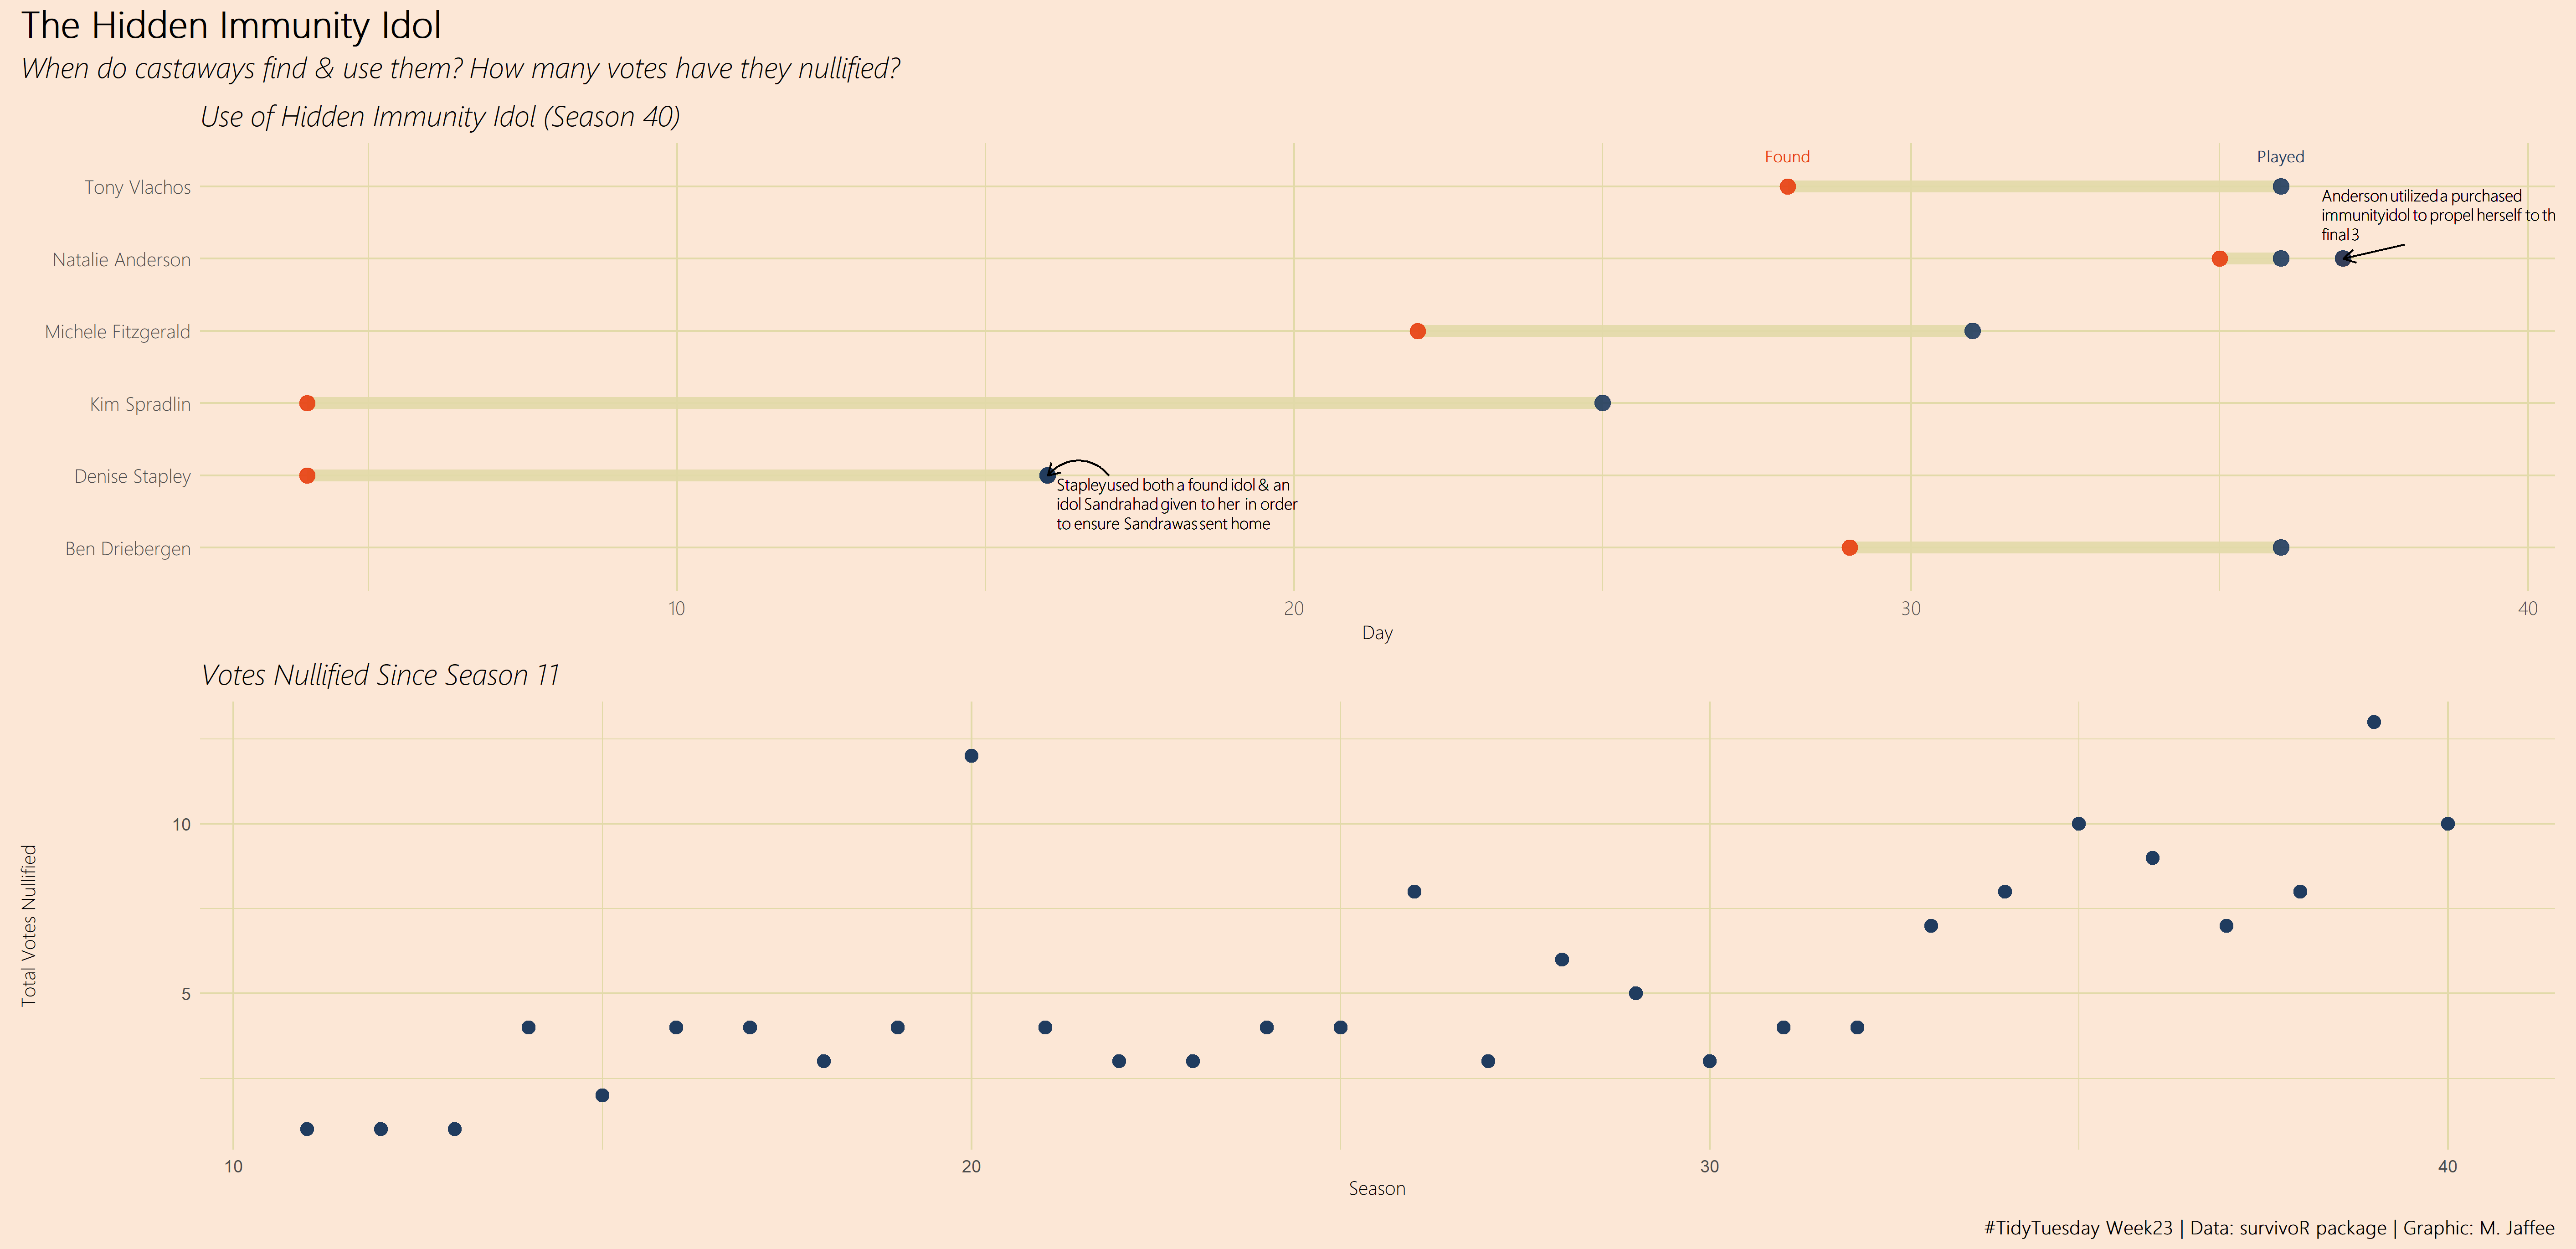

R code for this plot:
library(tidytuesdayR)
library(tidyverse)
library(ggplot2)
library(patchwork)
library(ggalt)
library(extrafont)
library(survivoR)
library(ggtext)
library(extrafont)


# load data ----
  
idols <- hidden_idols

# clean + organize ----

dumbbell <- idols %>%
  dplyr::filter(!is.na(day_played)) %>%
  dplyr::filter(!is.na(season_name)) %>%
  dplyr::filter(legacy_advantage == "FALSE") %>%
  dplyr::filter(season == "40")

point <- idols %>%
  dplyr:: group_by(season) %>%
  dplyr:: select(season, votes_nullified) %>%
  summarize(count = n())

# create charts ----

p1 <- dumbbell %>%
  ggplot(aes(x = day_found, xend = day_played, y = castaway)) +
  geom_dumbbell(alpha = 0.9, size=3, color = "#e2daa9", colour_x = "#e73f10", 
                colour_xend = "#203c5f") +
  geom_curve(aes(x = 38, y = 5.2, xend = 37, yend = "Natalie Anderson"),
             angle = 0, arrow = arrow(30, unit(0.1, "inches"))) +
  geom_textbox(aes(x = 38.7, y = 5.6), size = 3, 
               fill = NA, box.colour = NA,
               family = "Segoe UI Light", 
               label = ("Anderson utilized a purchased immunity
               idol to propel herself to the final 3")) +
  geom_curve(aes(x = 17, y = "Denise Stapley", xend = 16, 
                 yend = "Denise Stapley"),
             angle = 90, arrow = arrow(30, unit(0.1, "inches")))+
  geom_textbox(aes(x = 18.2, y = 1.6), size = 3,
               fill = NA, box.colour = NA,
               family = "Segoe UI Light", 
               label = ("Stapley used both a found idol & an idol 
               Sandra had given to her
               in order to ensure Sandra was sent home")) +
  geom_text(data=filter(dumbbell, castaway == "Tony Vlachos"),
            aes(x = day_found, y  = castaway, label = "Found"),
            color = "#e73f10", size = 3, vjust = -2, fontface = "bold",
            family = "Segoe UI Light") +
  geom_text(data=filter(dumbbell, castaway == "Tony Vlachos"),
            aes(x = day_played, y  = castaway, label = "Played"),
            color = "#203c5f", size = 3, vjust = -2, fontface = "bold", 
            family = "Segoe UI Light") +
  labs(subtitle = "Use of Hidden Immunity Idol (Season 40)", 
       x = "Day", y = "Castaway") +
  theme(
  panel.background = element_rect(fill = "#fce7d6", colour = "#fce7d6"),
  plot.background = element_rect(fill = "#fce7d6", colour = "#fce7d6"),
  strip.background = element_rect(fill = "#fce7d6", colour = "#fce7d6"),
  panel.grid.major = element_line(colour = "#e2daa9"),
  panel.grid.minor = element_line(colour = "#e2daa9"),
  axis.ticks.y = element_blank(),
  axis.ticks.x = element_blank(),
  axis.title.y = element_blank(),
  axis.title.x = element_text(family = "Segoe UI Light", size = 10),
  axis.text.x = element_text(family = "Segoe UI Light", size = 10),
  axis.text.y = element_text(family = "Segoe UI Light", size = 10),
  )
p1

p2 <- point %>%
  ggplot(aes(x = season, y = count)) +
  geom_point(color = "#203c5f", size = 3) +
  labs(subtitle = "Votes Nullified Since Season 11",
       x = "Season",
       y = "Total Votes Nullified") +
  theme(
    panel.background = element_rect(fill = "#fce7d6", colour = "#fce7d6"),
    plot.background = element_rect(fill = "#fce7d6", colour = "#fce7d6"),
    strip.background = element_rect(fill = "#fce7d6", colour = "#fce7d6"),
    panel.grid.major = element_line(colour = "#e2daa9"),
    panel.grid.minor = element_line(colour = "#e2daa9"),
    axis.title.x = element_text(family = "Segoe UI Light", size = 10),
    axis.title.y = element_text(family = "Segoe UI Light", size = 10),
    axis.ticks.y = element_blank(),
    axis.ticks.x = element_blank(),
  )
p2

# sew them together ----

p <- p1 + p2 + plot_layout(ncol = 1) +
  plot_annotation(
    title = "The Hidden Immunity Idol",
    subtitle = "When do castaways find & use them? How many votes have they nullified?",
    caption = "#TidyTuesday Week23 | Data: survivoR package | Graphic: M. Jaffee"
  ) &
  theme(
    plot.background = element_rect(fill = "#fce7d6", 
                                   colour = "#fce7d6"),
    plot.title = element_text(size = 20, face = "bold", 
                              family = "Segoe UI Light"),
    plot.subtitle = element_text(size = 15, face = "italic",
                                 family = "Segoe UI Light"),
    plot.caption = element_text(size = 10, face = "bold", 
                                family = "Segoe UI Light"),
  )

p

#save image ----

ggsave("W23.png", last_plot(), device = "png")

